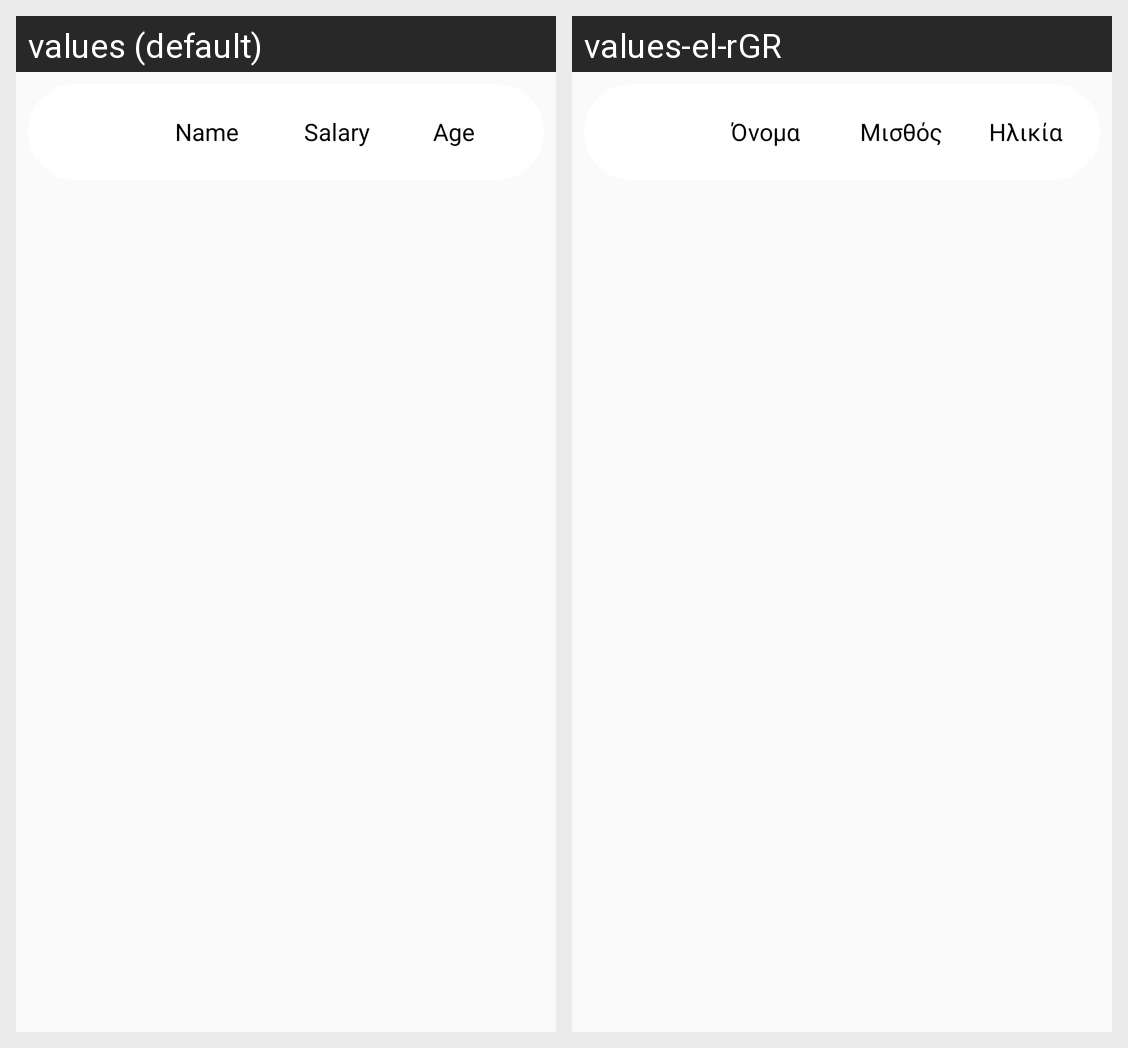

The Android screen above is rendered under two locales of the same app. Produce the string resources it draws, with the default and per-locale values.
Android screen res/layout/recycler_item_tab.xml rendered under 2 locales, left to right: values (default), values-el-rGR. Device: Nexus 5 (rendered at 1080×1920; each locale shown at half size, 540×960, under a caption strip naming it); theme Theme.uManage.
Strings drawn on this screen, with the default value and each locale's value (text and hints the layout hard-codes, and strings that could not be matched under every locale, appear in the picture but are not listed):

age_text_recycler_tab
  values: Age
  values-el-rGR: Ηλικία

salary_text_add_tab
  values: Salary
  values-el-rGR: Μισθός

name_text_add_tab
  values: Name
  values-el-rGR: Όνομα
